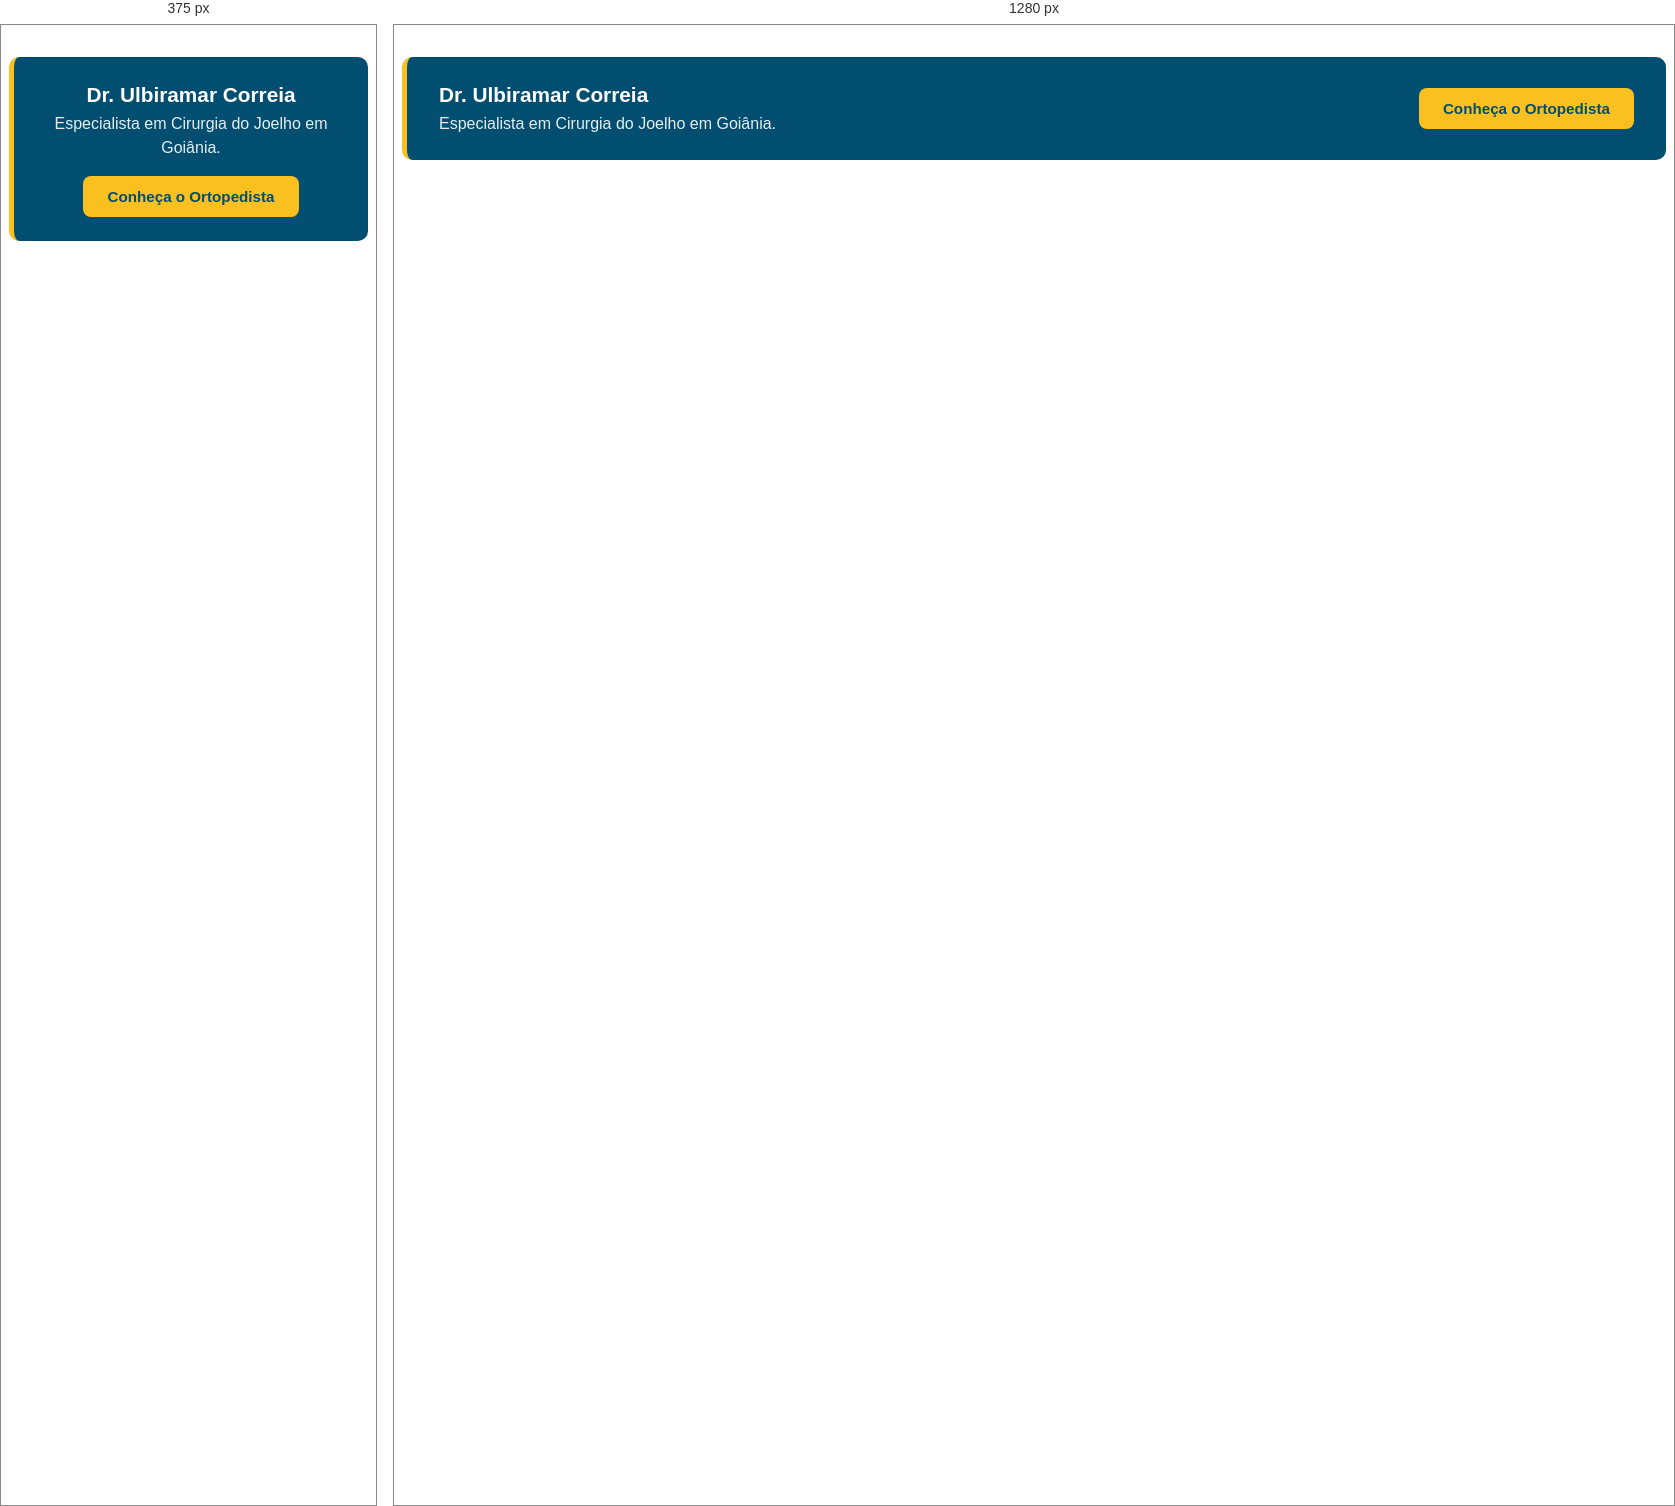
Rendered at 375 px and 1280 px, left to right.

<!-- file: banner-cta-original.html -->
<style>
  :root {
    --joelho-blue: #024E70;
    --joelho-yellow: #FAC01F;
    --joelho-yellow-darker: #f0b400;
    --joelho-light-text: #FFFFFF;
  }

  .banner-joelho-author-blue-bg {
    all: unset;
    display: flex;
    flex-direction: column;
    align-items: center;
    text-align: center;
    gap: 1rem;
    box-sizing: border-box;
    font-family: -apple-system, BlinkMacSystemFont, "Segoe UI", Roboto, Helvetica, Arial, sans-serif, "Apple Color Emoji", "Segoe UI Emoji", "Segoe UI Symbol";
    background-color: var(--joelho-blue);
    border-radius: 10px;
    margin: 2rem auto;
    max-width: 100%;
    padding: 1.5rem;
    border-left: 5px solid var(--joelho-yellow);
  }

  .banner-author-text-blue-bg {
    flex-grow: 1;
  }

  .banner-joelho-author-blue-bg .author-name {
    display: block;
    font-size: 1.3rem;
    color: var(--joelho-light-text);
    font-weight: 700;
    margin: 0 0 0.25rem 0;
    line-height: 1.3;
  }

  .banner-joelho-author-blue-bg p {
    font-size: 1rem;
    color: rgba(255, 255, 255, 0.9);
    margin: 0;
    line-height: 1.5;
  }

  .banner-joelho-author-blue-bg a.banner-button-author {
    display: inline-block;
    background-color: var(--joelho-yellow);
    color: var(--joelho-blue);
    padding: 12px 24px;
    font-size: 0.95rem;
    font-weight: 700;
    text-decoration: none;
    border-radius: 8px;
    transition: all 0.3s ease;
    white-space: nowrap;
    flex-shrink: 0;
  }

  .banner-joelho-author-blue-bg a.banner-button-author:hover {
    background-color: var(--joelho-yellow-darker);
    transform: translateY(-2px);
  }

  @media (min-width: 768px) {
    .banner-joelho-author-blue-bg {
      flex-direction: row;
      justify-content: space-between;
      align-items: center;
      text-align: left;
      padding: 1.5rem 2rem;
    }
  }
</style>

<div class="banner-joelho-author-blue-bg">
  <div class="banner-author-text-blue-bg">
    <span class="author-name">Dr. Ulbiramar Correia</span>
    <p>Especialista em Cirurgia do Joelho em Goiânia.</p>
  </div>
  <a href="https://cirurgiadojoelhogoiania.com/"
     class="banner-button-author"
     target="_blank"
     rel="noopener noreferrer nofollow">
     Conheça o Ortopedista
  </a>
</div>